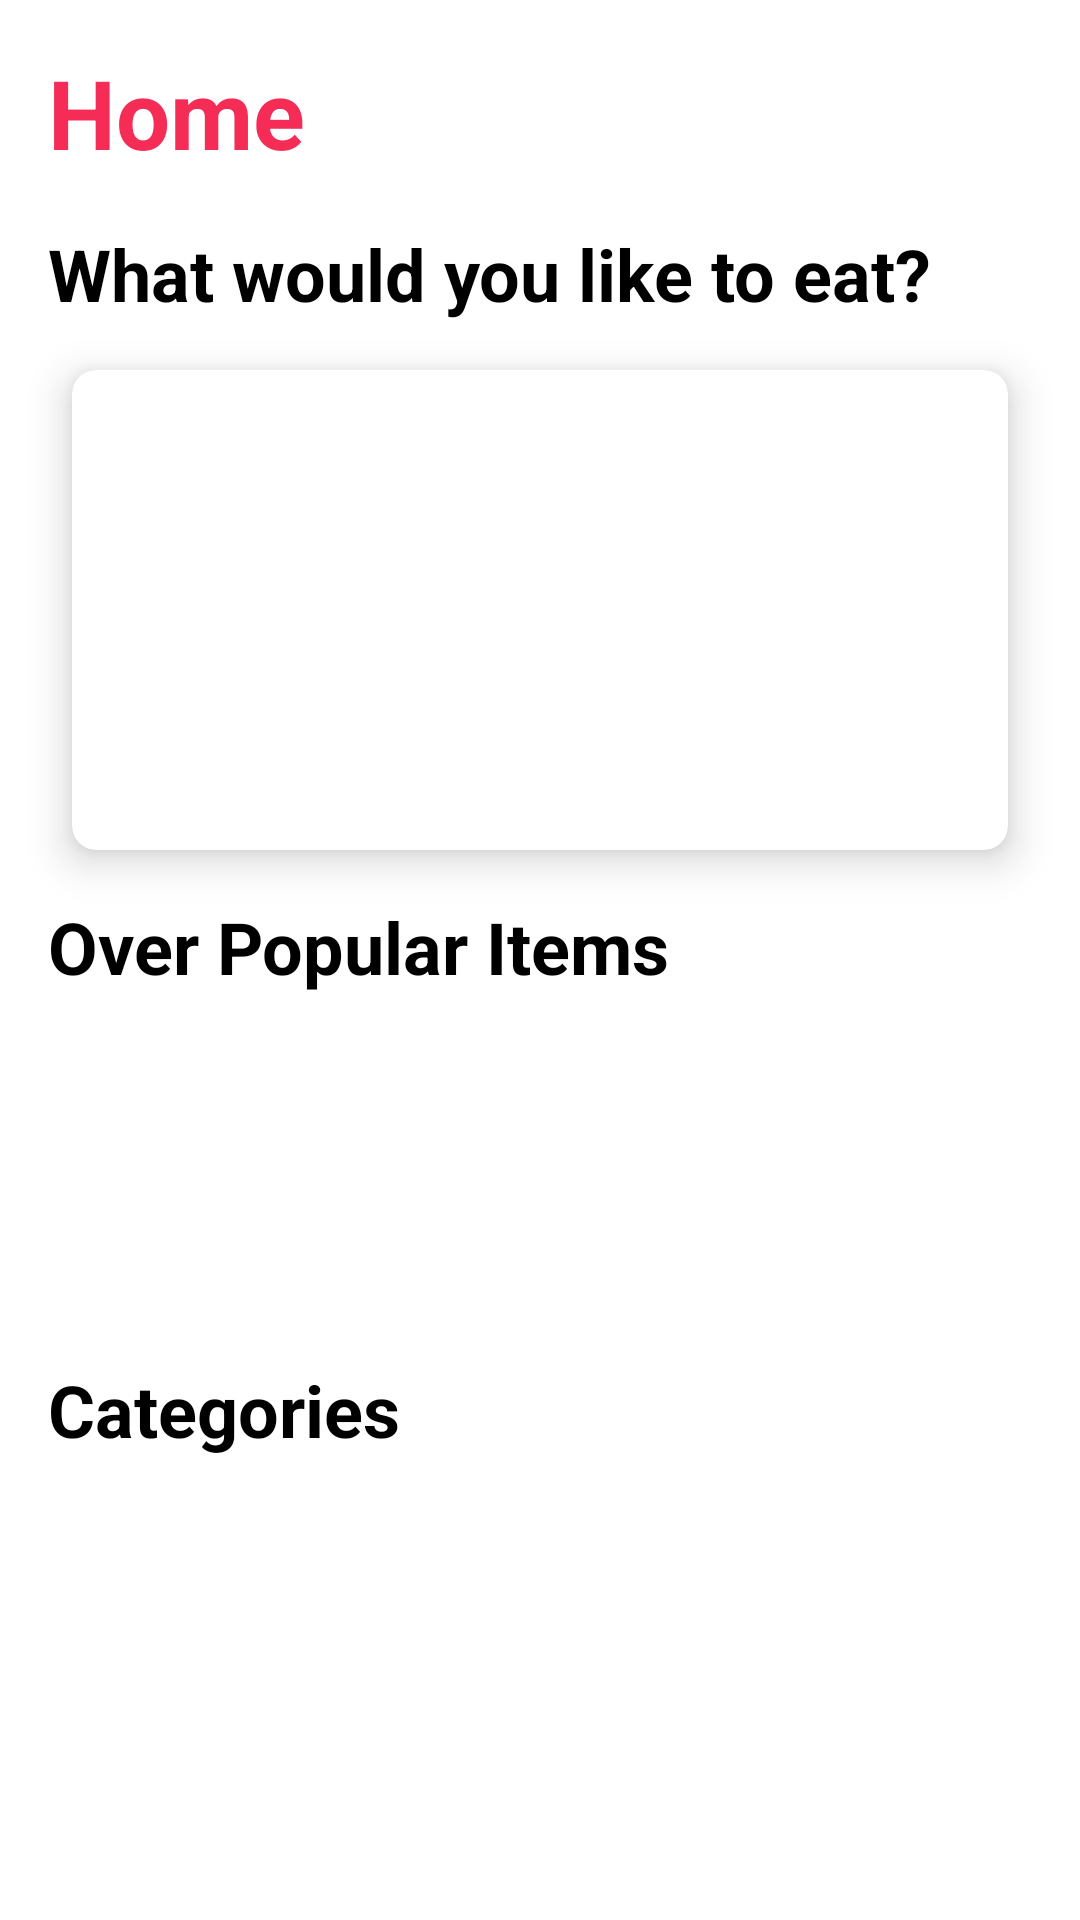

Produce the Android XML layout that renders to this screen, including the resource entries it uses.
<!-- AndroidManifest.xml: application theme Theme.FoodRecipeApp -->
<!-- res/layout/fragment_home.xml -->
<?xml version="1.0" encoding="utf-8"?>
<layout xmlns:android="http://schemas.android.com/apk/res/android"
    xmlns:app="http://schemas.android.com/apk/res-auto"
    xmlns:tools="http://schemas.android.com/tools">

    <data>

    </data>

    <androidx.core.widget.NestedScrollView
        android:layout_width="match_parent"
        android:layout_height="match_parent">

        <androidx.constraintlayout.widget.ConstraintLayout
            android:layout_width="match_parent"
            android:layout_height="match_parent"
            android:layout_margin="8dp"
            tools:context=".fragments.HomeFragment">

            <TextView
                android:id="@+id/tvHome"
                android:layout_width="match_parent"
                android:layout_height="wrap_content"
                android:layout_marginStart="8dp"
                android:layout_marginTop="8dp"
                android:text="@string/home"
                android:textColor="@color/primary"
                android:textSize="32sp"
                android:textStyle="bold"
                app:layout_constraintEnd_toEndOf="parent"
                app:layout_constraintStart_toStartOf="parent"
                app:layout_constraintTop_toTopOf="parent" />

            <TextView
                android:id="@+id/tvHeader"
                android:layout_width="match_parent"
                android:layout_height="wrap_content"
                android:layout_marginStart="8dp"
                android:layout_marginTop="16dp"
                android:text="@string/what_would_you_like_to_eat"
                android:textColor="@color/black"
                android:textSize="24sp"
                android:textStyle="bold"
                app:layout_constraintEnd_toEndOf="parent"
                app:layout_constraintStart_toStartOf="parent"
                app:layout_constraintTop_toBottomOf="@+id/tvHome" />

            <androidx.cardview.widget.CardView
                android:id="@+id/cvImage"
                android:layout_width="match_parent"
                android:layout_height="160dp"
                android:layout_margin="16dp"
                app:cardCornerRadius="8dp"
                app:cardElevation="8dp"
                app:layout_constraintEnd_toEndOf="parent"
                app:layout_constraintStart_toStartOf="parent"
                app:layout_constraintTop_toBottomOf="@+id/tvHeader">

                <androidx.constraintlayout.widget.ConstraintLayout
                    android:layout_width="match_parent"
                    android:layout_height="match_parent">

                    <ImageView
                        android:id="@+id/ivRandomMeal"
                        android:layout_width="match_parent"
                        android:layout_height="match_parent"
                        android:scaleType="centerCrop"
                        app:layout_constraintBottom_toBottomOf="parent"
                        app:layout_constraintEnd_toEndOf="parent"
                        app:layout_constraintStart_toStartOf="parent"
                        app:layout_constraintTop_toTopOf="parent"
                        app:layout_constraintVertical_bias="0.0" />
                </androidx.constraintlayout.widget.ConstraintLayout>

            </androidx.cardview.widget.CardView>

            <TextView
                android:id="@+id/tvPopularItems"
                android:layout_width="match_parent"
                android:layout_height="wrap_content"
                android:layout_marginStart="8dp"
                android:layout_marginTop="16dp"
                android:text="@string/over_popular_items"
                android:textColor="@color/black"
                android:textSize="24sp"
                android:textStyle="bold"
                app:layout_constraintEnd_toEndOf="parent"
                app:layout_constraintStart_toStartOf="parent"
                app:layout_constraintTop_toBottomOf="@+id/cvImage" />

            <androidx.recyclerview.widget.RecyclerView
                android:id="@+id/rvPopularItems"
                android:layout_width="match_parent"
                android:layout_height="90dp"
                android:layout_marginTop="16dp"
                app:layout_constraintEnd_toEndOf="parent"
                app:layout_constraintStart_toStartOf="parent"
                app:layout_constraintTop_toBottomOf="@+id/tvPopularItems" />

            <TextView
                android:id="@+id/tvCategories"
                android:layout_width="match_parent"
                android:layout_height="wrap_content"
                android:layout_marginStart="8dp"
                android:layout_marginTop="16dp"
                android:text="@string/categories"
                android:textColor="@color/black"
                android:textSize="24sp"
                android:textStyle="bold"
                app:layout_constraintEnd_toEndOf="parent"
                app:layout_constraintStart_toStartOf="parent"
                app:layout_constraintTop_toBottomOf="@+id/rvPopularItems" />

            <androidx.recyclerview.widget.RecyclerView
                android:id="@+id/rvCategories"
                android:layout_width="match_parent"
                android:layout_height="match_parent"
                android:layout_marginTop="16dp"
                app:layout_constraintEnd_toEndOf="parent"
                app:layout_constraintStart_toStartOf="parent"
                app:layout_constraintTop_toBottomOf="@+id/tvCategories" />

        </androidx.constraintlayout.widget.ConstraintLayout>
    </androidx.core.widget.NestedScrollView>
</layout>
<!-- resources referenced by this layout -->
<resources>
  <color name="black">#FF000000</color>
  <color name="primary">#F52C56</color>
  <string name="categories">Categories</string>
  <string name="home">Home</string>
  <string name="over_popular_items">Over Popular Items</string>
  <string name="what_would_you_like_to_eat">What would you like to eat?</string>
  <style name="Theme.FoodRecipeApp" parent="Theme.MaterialComponents.DayNight.NoActionBar">
          
          <item name="colorPrimary">@color/primary</item>
          <item name="colorPrimaryVariant">@color/accent</item>
          <item name="colorOnPrimary">@color/white</item>
          
          <item name="android:statusBarColor">@color/white</item>
          <item name="android:windowLightStatusBar" tools:targetApi="m">true</item>
          
      </style>
  <color name="accent">#F52C56</color>
  <color name="white">#FFFFFFFF</color>
</resources>
